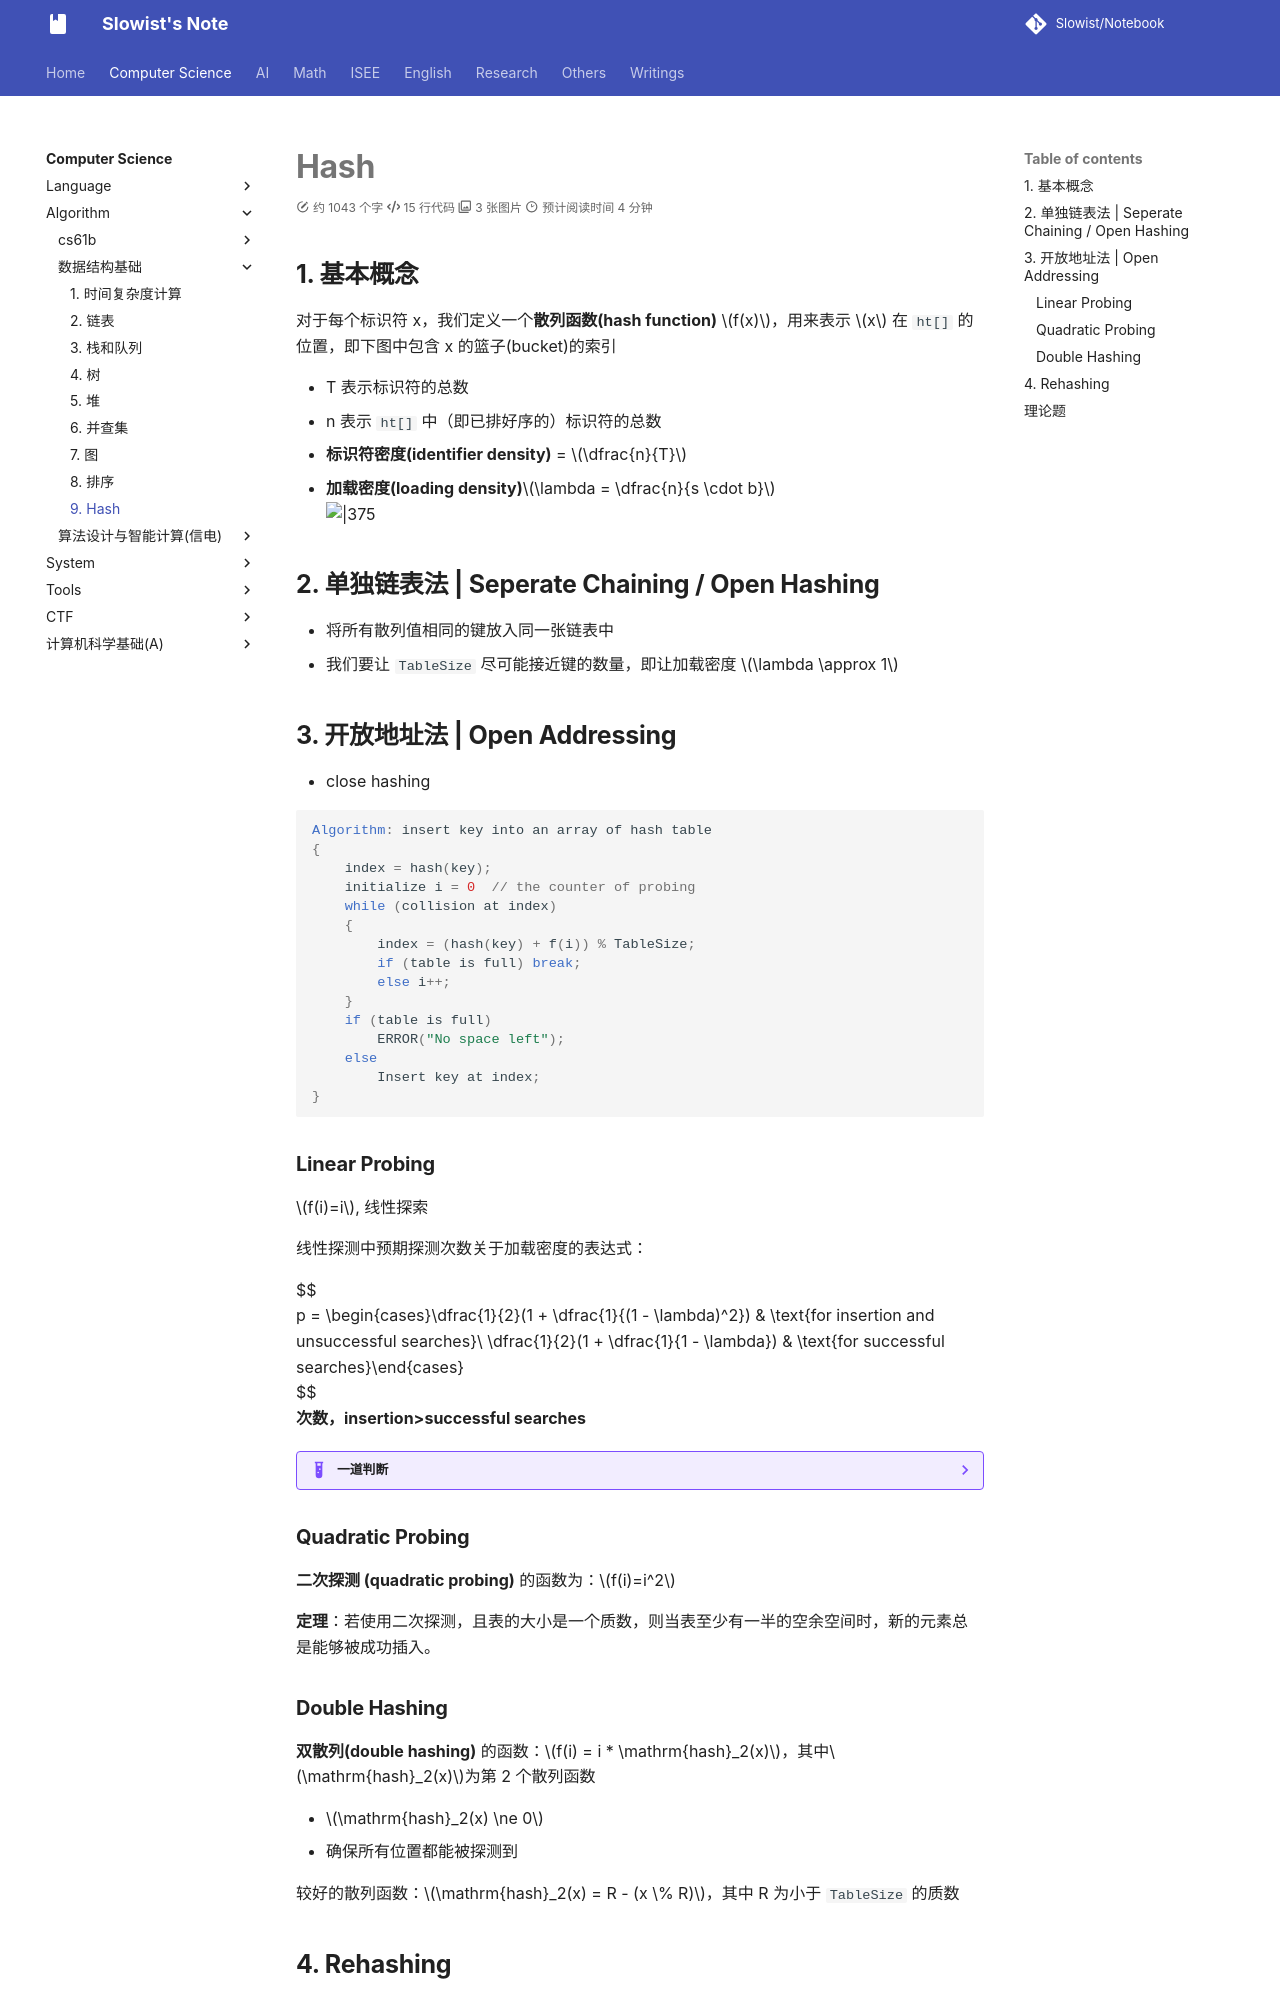

repository: Slowist-Lee/notebook · page: cs/algorithm/fds/9/index.html · generator: mkdocs

# Hash
## 1. 基本概念
对于每个标识符 x，我们定义一个**散列函数(hash function)** $f(x)$，用来表示 $x$ 在 `ht[]` 的位置，即下图中包含 x 的篮子(bucket)的索引

+ T 表示标识符的总数
+ n 表示 `ht[]` 中（即已排好序的）标识符的总数
+ **标识符密度(identifier density)** = $\dfrac{n}{T}$
+ **加载密度(loading density)**$\lambda = \dfrac{n}{s \cdot b}$
![|375](Pasted%20image%2020250622094700.png)

## 2. 单独链表法 | Seperate Chaining / Open Hashing

- 将所有散列值相同的键放入同一张链表中
- 我们要让 `TableSize` 尽可能接近键的数量，即让加载密度 $\lambda \approx 1$

## 3. 开放地址法 |  Open Addressing
- close hashing

```c
Algorithm: insert key into an array of hash table
{
    index = hash(key);
    initialize i = 0  // the counter of probing
    while (collision at index)
    {
        index = (hash(key) + f(i)) % TableSize;
        if (table is full) break;
        else i++;
    }
    if (table is full)
        ERROR("No space left");
    else
        Insert key at index;
}
```

### Linear Probing
$f(i)=i$, 线性探索

线性探测中预期探测次数关于加载密度的表达式：

$$
p = \begin{cases}\dfrac{1}{2}(1 + \dfrac{1}{(1 - \lambda)^2}) & \text{for insertion and unsuccessful searches}\\ \dfrac{1}{2}(1 + \dfrac{1}{1 - \lambda}) & \text{for successful searches}\end{cases}
$$
**次数，insertion>successful searches**

> [!example]- 一道判断
> - 题目：the expected number of probes for insertions is greater than that for successful searches in linear probing method
> - Answer: True

### Quadratic Probing
**二次探测 (quadratic probing)** 的函数为：$f(i)=i^2$

**定理**：若使用二次探测，且表的大小是一个质数，则当表至少有一半的空余空间时，新的元素总是能够被成功插入。

### Double Hashing

**双散列(double hashing)** 的函数：$f(i) = i * \mathrm{hash}_2(x)$，其中$\mathrm{hash}_2(x)$为第 2 个散列函数

+ $\mathrm{hash}_2(x) \ne 0$
+ 确保所有位置都能被探测到

较好的散列函数：$\mathrm{hash}_2(x) = R - (x \% R)$，其中 R 为小于 `TableSize` 的质数

## 4. Rehashing

在二次探测中，我们有时会用到“**再散列(rehashing)**”的技巧

> [!info] 何时使用Rehashing
> + 被占用的表空间达到一半时
> + 插入失败时
> + 散列表的加载因数达到特定值时

具体做法：

+ 建立一张额外的表，大小是原来的两倍
+ 遍历原来的整张散列表中未删除的元素
+ 使用新的散列函数，将遍历到的元素插入新的表中

如果表内有N个键，则时间复杂度$T(N) = O(N)$
